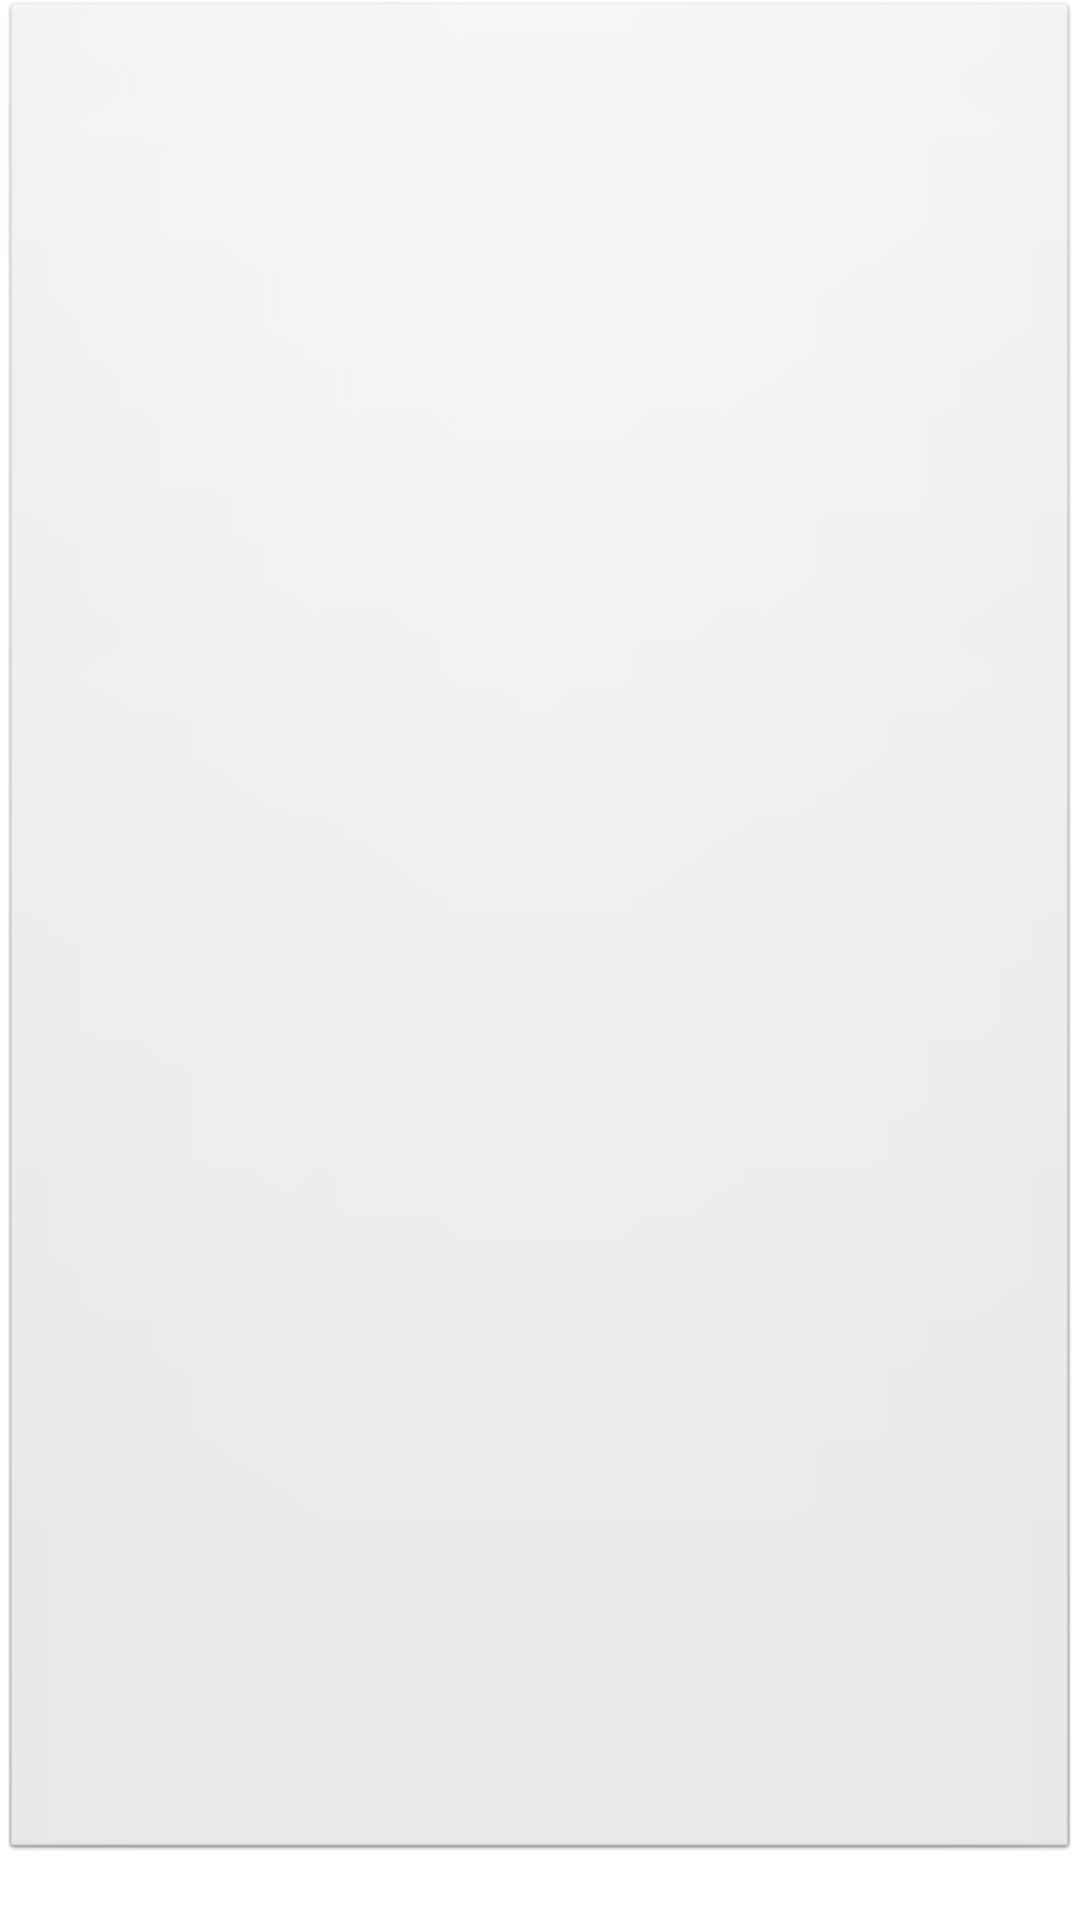

Android layout source for this screen:
<!-- AndroidManifest.xml: application theme AppTheme -->
<!-- res/layout/activity_takeaudio.xml -->
<LinearLayout xmlns:android="http://schemas.android.com/apk/res/android"
    xmlns:tools="http://schemas.android.com/tools"
    android:layout_width="match_parent"
    android:layout_height="match_parent"
    android:orientation="vertical" >

    <Button
        android:id="@+id/TakeAAudio"
        android:layout_weight="1"
        android:layout_width="fill_parent"
        android:layout_height="0dip"
        android:contentDescription="@string/TakeAPhoto"
        android:src="@drawable/ic_action_search" />

    <TextView
        android:id="@+id/camera_status"
        android:layout_width="fill_parent"
        android:layout_height="wrap_content"
        android:text="@string/camera_status" />

</LinearLayout>
<!-- resources referenced by this layout -->
<resources>
  <string name="TakeAPhoto">Camera</string>
  <string name="camera_status" />
  <style name="AppTheme" parent="android:Theme.Light" />
</resources>
